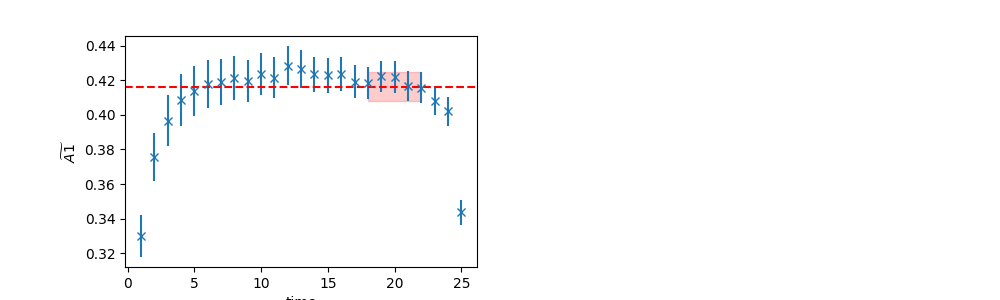

Values plotted in this chart, from the file beside it:
	EffectiveMass	Error	RegUp	RegLow
0	0.4164	0.008563	23	18
